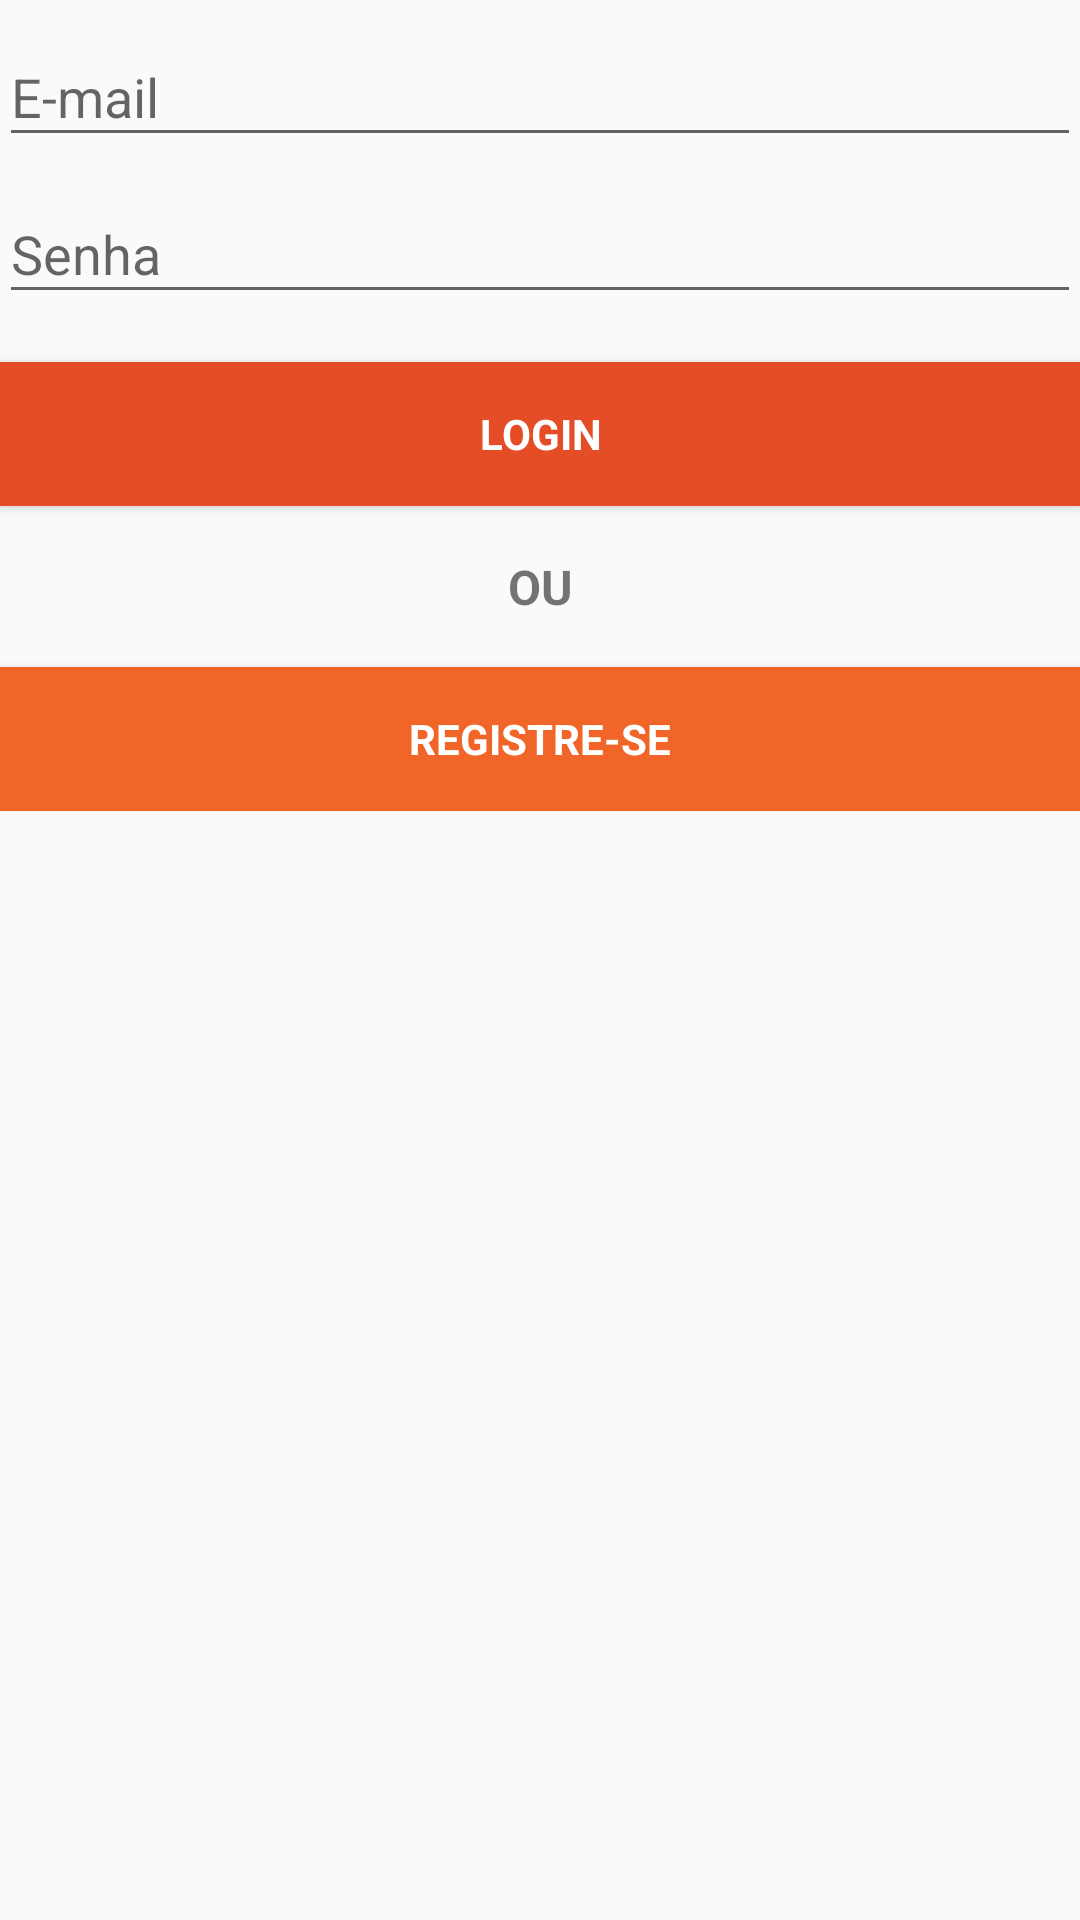

This screen was rendered from an Android layout file. Write that file and the resources it references.
<!-- AndroidManifest.xml: application theme AppTheme -->
<!-- res/layout/activity_login.xml -->
<LinearLayout xmlns:android="http://schemas.android.com/apk/res/android"
    xmlns:tools="http://schemas.android.com/tools"
    android:layout_width="match_parent"
    android:layout_height="match_parent"
    android:gravity="center_horizontal"
    android:orientation="vertical"
    android:paddingBottom="@dimen/activity_vertical_margin"
    android:paddingLeft="@dimen/activity_horizontal_margin"
    android:paddingRight="@dimen/activity_horizontal_margin"
    android:paddingTop="@dimen/activity_vertical_margin"
    tools:context="com.dewes.odonto.activities.LoginActivity">

    <ProgressBar
        android:id="@+id/login_progress"
        style="?android:attr/progressBarStyleLarge"
        android:layout_width="wrap_content"
        android:layout_height="wrap_content"
        android:layout_marginBottom="8dp"
        android:visibility="gone" />

    <ScrollView
        android:id="@+id/login_form"
        android:layout_width="match_parent"
        android:layout_height="match_parent">

        <LinearLayout
            android:id="@+id/email_login_form"
            android:layout_width="match_parent"
            android:layout_height="wrap_content"
            android:orientation="vertical">

            <android.support.design.widget.TextInputLayout
                android:layout_width="match_parent"
                android:layout_height="wrap_content">

                <EditText
                    android:id="@+id/email"
                    android:layout_width="match_parent"
                    android:layout_height="wrap_content"
                    android:hint="@string/prompt_email"
                    android:inputType="textEmailAddress"
                    android:maxLines="1" />

            </android.support.design.widget.TextInputLayout>

            <android.support.design.widget.TextInputLayout
                android:layout_width="match_parent"
                android:layout_height="wrap_content">

                <EditText
                    android:id="@+id/password"
                    android:layout_width="match_parent"
                    android:layout_height="wrap_content"
                    android:hint="@string/prompt_password"
                    android:imeActionId="@+id/userCredentials"
                    android:imeActionLabel="@string/action_sign_in_short"
                    android:imeOptions="actionUnspecified"
                    android:inputType="textPassword"
                    android:maxLines="1" />

            </android.support.design.widget.TextInputLayout>

            <Button
                android:id="@+id/email_sign_in_button"
                style="?android:textAppearanceSmall"
                android:layout_width="match_parent"
                android:layout_height="wrap_content"
                android:layout_marginTop="16dp"
                android:layout_marginBottom="16dp"
                android:text="@string/action_sign_in"
                android:textStyle="bold"
                android:background="@color/colorPrimaryDark"
                android:textColor="#fff" />

            <TextView
                android:id="@+id/tvOr"
                android:layout_width="match_parent"
                android:layout_height="wrap_content"
                android:text="OU"
                android:textAlignment="center"
                android:textStyle="bold"
                android:textSize="16sp"/>

            <Button
                android:id="@+id/btOrRegister"
                style="?android:textAppearanceSmall"
                android:layout_width="match_parent"
                android:layout_height="wrap_content"
                android:layout_marginTop="16dp"
                android:text="@string/action_register"
                android:textStyle="bold"
                android:background="@color/colorPrimary"
                android:textColor="#fff" />

        </LinearLayout>
    </ScrollView>
</LinearLayout>
<!-- resources referenced by this layout -->
<resources>
  <color name="colorPrimary">#f16529</color>
  <color name="colorPrimaryDark">#e44d26</color>
  <string name="action_register">Registre-se</string>
  <string name="action_sign_in">Login</string>
  <string name="action_sign_in_short">Login</string>
  <string name="prompt_email">E-mail</string>
  <string name="prompt_password">Senha</string>
  <style name="AppTheme" parent="Theme.AppCompat.Light.DarkActionBar">
          
          <item name="colorPrimary">@color/colorPrimary</item>
          <item name="colorPrimaryDark">@color/colorPrimaryDark</item>
          <item name="colorAccent">@color/colorAccent</item>
      </style>
  <color name="colorAccent">#FF5722</color>
</resources>
